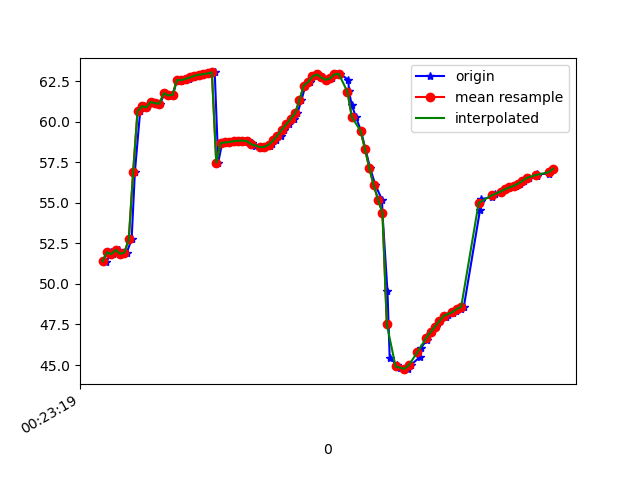

The table this chart was drawn from, first rows:
1617668599542, 364236172897151, 51.438354, 7.738106, -28.014896
1617668599558, 364236192127921, 51.35, 7.657, -27.71
1617668599578, 364236211358691, 51.95, 8.188, -27.47
1617668599590, 364236230589461, 51.83, 8.238, -27.56
1617668599614, 364236249820231, 52.1, 8.421, -27.04
1617668599632, 364236269051001, 51.86, 8.665, -27.76
1617668599651, 364236288281771, 51.94, 8.74, -27.18
1617668599673, 364236307512541, 52.75, 9.847, -27.35
1617668599688, 364236326743311, 56.92, 6.31, -28.87
1617668599712, 364236345974081, 60.64, 9.849, -26.6
1617668599728, 364236365204851, 60.95, 10.53, -27.51
1617668599745, 364236384435621, 60.88, 10.44, -27.06
1617668599766, 364236403666391, 61.21, 10.74, -26.59
1617668599784, 364236422897161, 61.13, 10.91, -27.33
1617668599803, 364236442127931, 61.12, 10.79, -26.86
1617668599825, 364236461358701, 61.76, 11.37, -26.37
1617668599844, 364236480589471, 61.62, 11.31, -26.76
1617668599862, 364236499820241, 61.64, 11.21, -26.3
1617668599880, 364236519051011, 62.57, 12.2, -25.93
1617668599900, 364236538281781, 62.52, 12.24, -26.18
1617668599918, 364236557512551, 62.6, 12.29, -26.05
1617668599936, 364236576869668, 62.64, 12.36, -25.94
1617668599955, 364236596100438, 62.73, 12.49, -25.88
1617668599975, 364236615331208, 62.83, 12.63, -25.85
1617668599996, 364236634561978, 62.89, 12.66, -25.78
1617668600013, 364236653792748, 62.93, 12.63, -25.68
1617668600039, 364236673023518, 62.97, 12.62, -25.56
1617668600053, 364236692254288, 63.03, 12.66, -25.45
1617668600069, 364236711485058, 57.48, 11.37, -25.35
1617668600087, 364236730715828, 58.69, 12.78, -25.19
1617668600107, 364236749946598, 58.72, 12.84, -25.03
1617668600127, 364236769177368, 58.75, 12.92, -24.86
1617668600144, 364236788408138, 58.79, 13.03, -24.66
1617668600167, 364236807638908, 58.83, 13.16, -24.45
1617668600184, 364236826869678, 58.83, 13.27, -24.24
1617668600203, 364236846100448, 58.79, 13.37, -24.03
1617668600223, 364236865331218, 58.7, 13.51, -23.83
1617668600239, 364236884561988, 58.52, 13.6, -23.72
1617668600260, 364236903792758, 58.43, 13.7, -23.68
1617668600285, 364236923023528, 58.45, 13.78, -23.82
1617668600308, 364236942254298, 58.52, 13.71, -24.09
1617668600313, 364236961485068, 58.65, 13.54, -24.57
1617668600333, 364236980715838, 58.84, 13.32, -25.36
1617668600357, 364236999946608, 59.15, 13.02, -26.46
1617668600371, 364237019177378, 59.51, 12.57, -27.82
1617668600392, 364237038408148, 59.83, 11.9, -29.39
1617668600414, 364237057638918, 60.17, 11.07, -31.18
1617668600431, 364237076869688, 60.51, 10.07, -33.12
1617668600449, 364237096100458, 61.31, 8.603, -36.76
1617668600468, 364237115331228, 62.22, 7.666, -37.29
1617668600487, 364237134561998, 62.44, 6.474, -39.57
1617668600506, 364237153792768, 62.79, 5.281, -41.87
1617668600526, 364237173023538, 62.91, 3.843, -44.17
1617668600546, 364237192254308, 62.72, 2.295, -46.48
1617668600564, 364237211485078, 62.58, 0.9758, -48.78
1617668600589, 364237230715848, 62.66, -0.09424, -51.18
1617668600612, 364237249946618, 62.91, -1.11, -53.47
1617668600626, 364237269177388, 62.95, -2.272, -55.52
1617668600664, 364237288408158, 62.58, -3.585, -57.38
1617668600667, 364237307638928, 61.89, -4.887, -59.22
1617668600679, 364237326869698, 61.05, -6.194, -61.06
... 47 more rows
